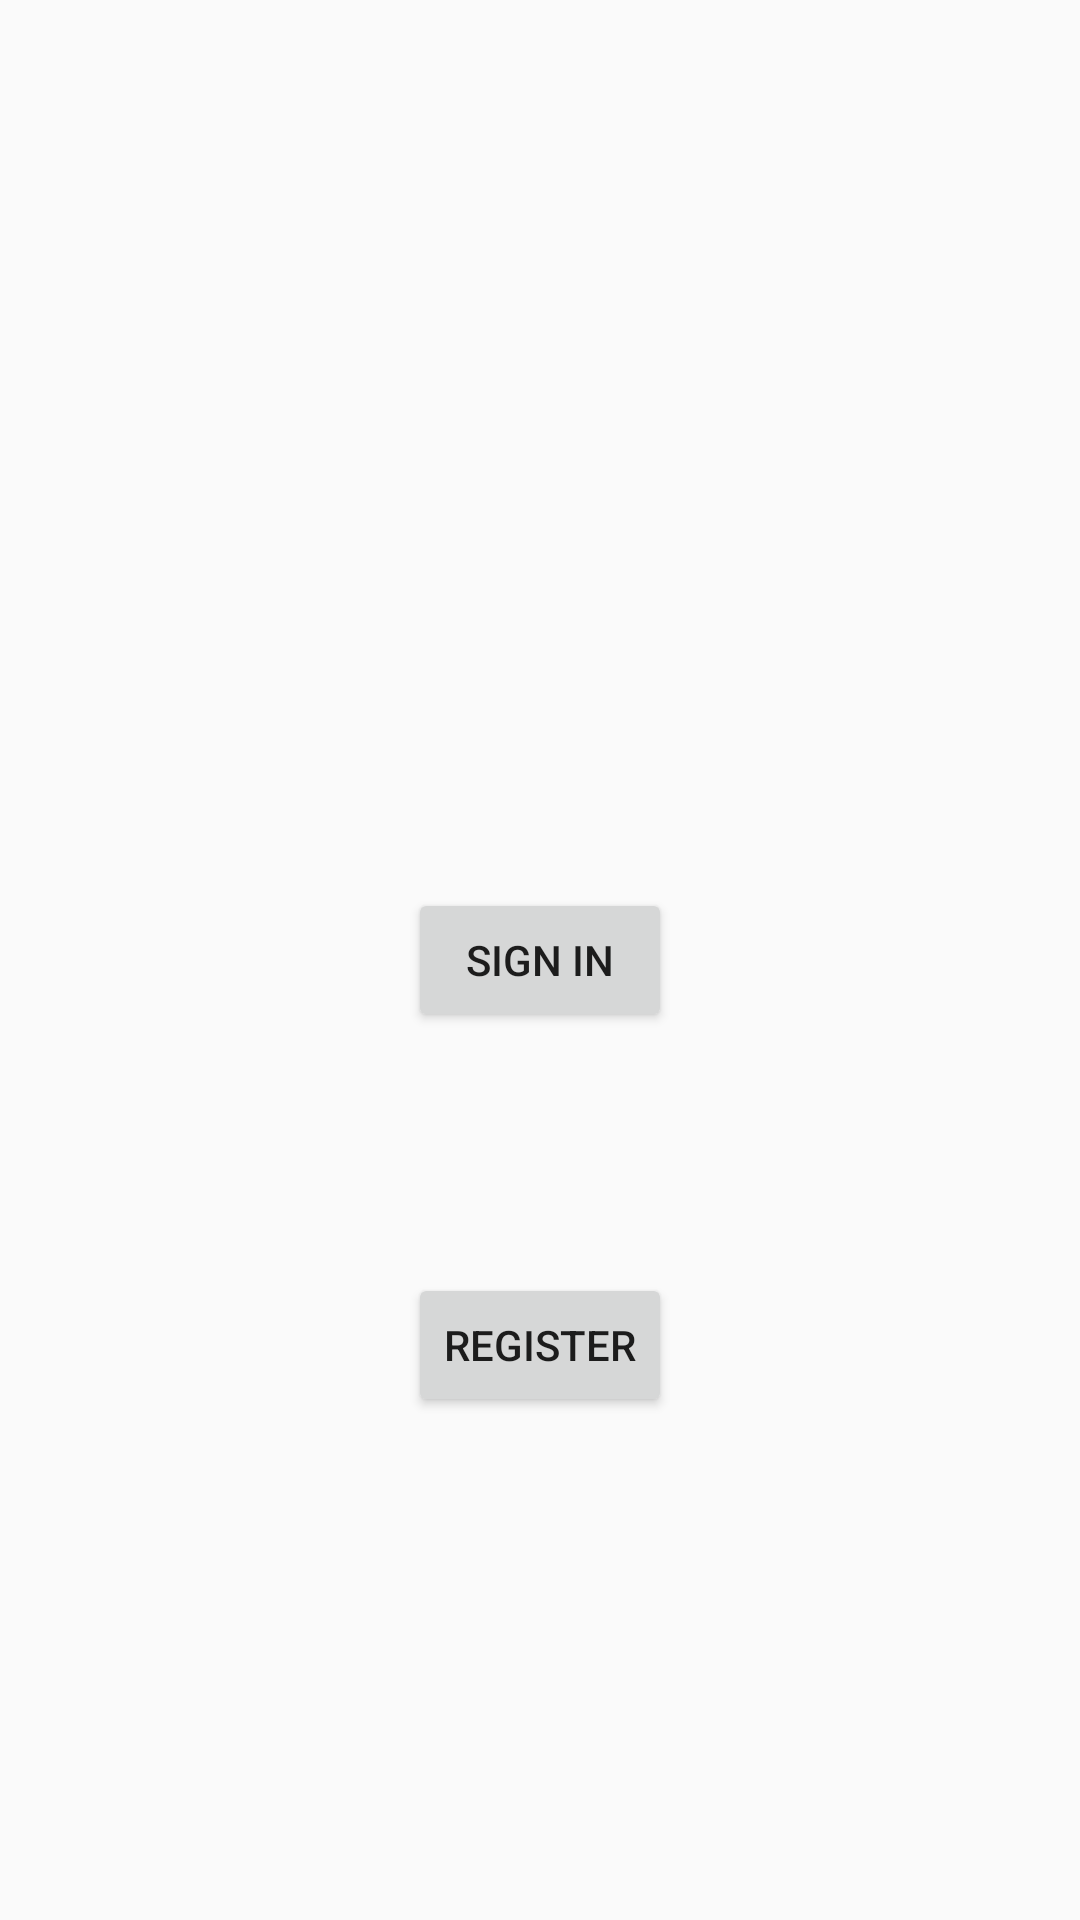

The Android layout XML behind this screen, and the referenced resources:
<!-- AndroidManifest.xml: application theme AppTheme -->
<!-- res/layout/activity_login.xml -->
<?xml version="1.0" encoding="utf-8"?>
<android.support.constraint.ConstraintLayout xmlns:android="http://schemas.android.com/apk/res/android"
    xmlns:app="http://schemas.android.com/apk/res-auto"
    xmlns:tools="http://schemas.android.com/tools"
    android:layout_width="match_parent"
    android:layout_height="match_parent"
    tools:context=".LoginActivity">

    <Button
        android:id="@+id/btnlogin"
        android:layout_width="wrap_content"
        android:layout_height="wrap_content"
        android:layout_marginStart="8dp"
        android:layout_marginTop="8dp"
        android:layout_marginEnd="8dp"
        android:layout_marginBottom="8dp"
        android:text="@string/login"
        app:layout_constraintBottom_toBottomOf="parent"
        app:layout_constraintEnd_toEndOf="parent"
        app:layout_constraintStart_toStartOf="parent"
        app:layout_constraintTop_toTopOf="parent" />

    <Button
        android:id="@+id/btnregister"
        android:layout_width="wrap_content"
        android:layout_height="wrap_content"
        android:layout_marginStart="8dp"
        android:layout_marginTop="8dp"
        android:layout_marginEnd="8dp"
        android:layout_marginBottom="8dp"
        android:text="@string/register"
        app:layout_constraintBottom_toBottomOf="parent"
        app:layout_constraintEnd_toEndOf="parent"
        app:layout_constraintStart_toStartOf="parent"
        app:layout_constraintTop_toTopOf="parent"
        app:layout_constraintVertical_bias="0.723" />
</android.support.constraint.ConstraintLayout>
<!-- resources referenced by this layout -->
<resources>
  <string name="login">Sign in</string>
  <string name="register">register</string>
  <style name="AppTheme" parent="Theme.AppCompat.Light.DarkActionBar">
          
          <item name="colorPrimary">@color/colorPrimary</item>
          <item name="colorPrimaryDark">@color/colorPrimaryDark</item>
          <item name="colorAccent">@color/colorAccent</item>
      </style>
  <color name="colorPrimary">#008577</color>
  <color name="colorPrimaryDark">#00574B</color>
  <color name="colorAccent">#D81B60</color>
</resources>
